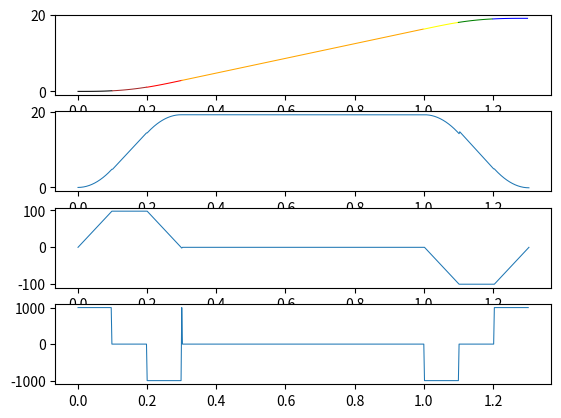

Reproduce this figure in Python.
"""Trajectory Generator"""

import numpy as np
import matplotlib.pyplot as plt

j_max = 1000.0
a_max = 100.0
v_max = 20.0
s1 = 0.0
s2 = 20.0
s = abs(s2 - s1)
direction = np.sign(s2 - s1)

v_a = (a_max**2)/j_max
s_a = (2 * a_max**3)/j_max**2

if ((v_max * j_max) < (a_max**2)):
    M = 1
    N = 0
else:
    N = 0
    M = 1


s_v = v_max * (M * (2.0 * np.sqrt(v_max/j_max)) + N * (v_max/a_max + a_max/j_max))

# Type I or III
if ((v_max < v_a) and (s >= s_a)) or ((v_max < v_a) and (s < s_a) and (s >= s_v)):
    print('Type I or III')
    t_j = np.sqrt(v_max/j_max)
    t_a = t_j
    t_v = s/v_max

# Type II or IV
elif ((v_max >= v_a) and (s < s_a)) or ((v_max < v_a) and (s < s_a) and (s < s_v)):
    print('Type II or IV')
    t_j = np.cbrt(s/(2*j_max))
    t_a = t_j
    t_v = 2 * t_j

# Type V
elif ((v_max >= v_a) and (s >= s_a) and (s >= s_v)):
    print('Type V')
    t_j = a_max/j_max
    t_a = v_max/a_max
    t_v = s/v_max

# Type VI
elif ((v_max >= v_a) and (s >= s_a) and (s < s_v)):
    print('Type VI')
    t_j = a_max/j_max
    t_a = 1/2 * (np.sqrt((4*s*j_max^2 + a_max**3)/(a_max*j_max**2)) - a_max/j_max)
    t_v = t_a + t_j

t1 = t_j
t2 = t_a
t3 = t_j + t_a
t4 = t_v
t5 = t_v + t_j
t6 = t_v + t_a
t7 = t_v + t_a + t_j

print(f'Time: {t1}, {t2}, {t3}, {t4}, {t5}, {t6}, {t7}')

ts = 1.0 / 500.0

s_profile = np.array([])
v_profile = np.array([])
a_profile = np.array([])


t = np.arange(0, t1, ts)
s1 = 1/6 * j_max * t**3
v1 = 1/2 * j_max * t**2
a1 = j_max * t
s_profile = np.append(s_profile, s1)
v_profile = np.append(v_profile, v1)
a_profile = np.append(a_profile, a1)
pos_ax = plt.subplot(411)
pos_ax.plot(t, s1, color='black', lw=0.75)

t = np.arange(0, t2 - t1, ts)
s2 = s_profile[-1] + v_profile[-1] * t + 1/2 * a_profile[-1] * t**2
v2 = v_profile[-1] + a_profile[-1] * t
a2 = a_profile[-1] * np.ones_like(s2)
s_profile = np.append(s_profile, s2)
v_profile = np.append(v_profile, v2)
a_profile = np.append(a_profile, a2)
pos_ax.plot(t+t1, s2, color='brown', lw=0.75)

t = np.arange(0, t3 - t2, ts)
s3 = s_profile[-1] + v_profile[-1] * t + 1/2 * a_profile[-1] * t**2 + 1/6 * -j_max * t**3
v3 = v_profile[-1] + a_profile[-1] * t + 1/2 * -j_max * t**2
a3 = a_profile[-1] - j_max * t
s_profile = np.append(s_profile, s3)
v_profile = np.append(v_profile, v3)
a_profile = np.append(a_profile, a3)
pos_ax.plot(t+t2, s3, color='red', lw=0.75)

t = np.arange(0, t4 - t3, ts)
s4 = s_profile[-1] + v_profile[-1] * t
v4 = v_profile[-1] * np.ones_like(s4)
a4 = np.zeros_like(s4)
s_profile = np.append(s_profile, s4)
v_profile = np.append(v_profile, v4)
a_profile = np.append(a_profile, a4)
pos_ax.plot(t+t3, s4, color='orange', lw=0.75)

t = np.arange(0, t5 - t4, ts)
s5 = s_profile[-1] + v_profile[-1] * t + 1/6 * -j_max * t**3
v5 = v_profile[-1] + 1/2 * -j_max * t**2
a5 = -j_max * t
s_profile = np.append(s_profile, s5)
v_profile = np.append(v_profile, v5)
a_profile = np.append(a_profile, a5)
pos_ax.plot(t+t4, s5, color='yellow', lw=0.75)

t = np.arange(0, t6 - t5, ts)
s6 = s_profile[-1] + v_profile[-1] * t + 1/2 * a_profile[-1] * t**2
v6 = v_profile[-1] + a_profile[-1] * t + 1/2
a6 = a_profile[-1] * np.ones_like(s6)
s_profile = np.append(s_profile, s6)
v_profile = np.append(v_profile, v6)
a_profile = np.append(a_profile, a6)
pos_ax.plot(t+t5, s6, color='green', lw=0.75)

t = np.arange(0, t7 - t6, ts)
s7 = s_profile[-1] + v_profile[-1] * t + 1/2 * a_profile[-1] * t**2 + 1/6 * j_max * t**3
v7 = v_profile[-1] + a_profile[-1] * t + 1/2 * j_max * t**2
a7 = a_profile[-1] + j_max * t
s_profile = np.append(s_profile, s7)
v_profile = np.append(v_profile, v7)
a_profile = np.append(a_profile, a7)
pos_ax.plot(t+t6, s7, color='blue', lw=0.75)

t = np.arange(0, t7+(ts*3), ts)
vel_ax = plt.subplot(412, sharex=pos_ax)
vel_ax.plot(t, v_profile, lw=0.75)

acc_ax = plt.subplot(413, sharex=pos_ax)
acc_ax.plot(t, a_profile, lw=0.75)

jer_ax = plt.subplot(414, sharex=pos_ax)
jer_ax.plot(t[:-1], np.diff(a_profile)/ts, lw=0.75)

plt.show()
